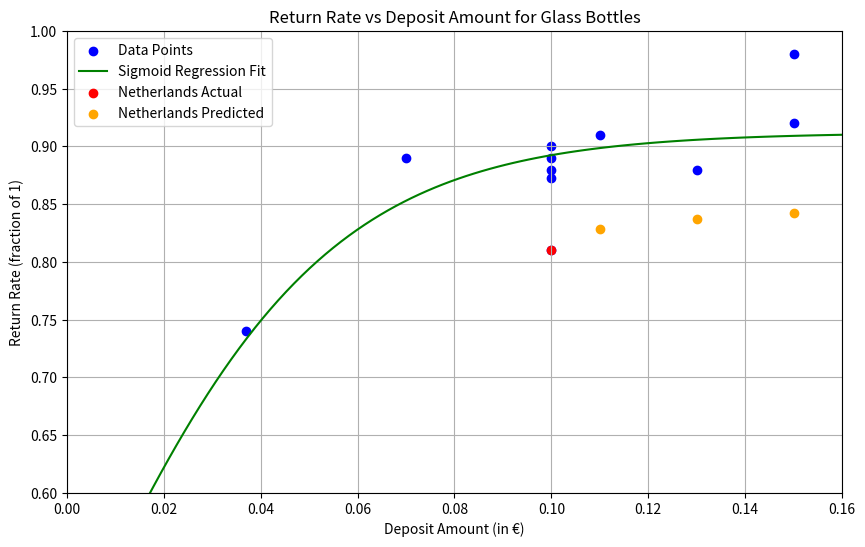

Reproduce this figure in Python.
import numpy as np
import pandas as pd
from scipy.optimize import curve_fit
import matplotlib.pyplot as plt

# Data setup
data = {
    'Country': [
        'Iceland', 'Netherlands', 'Denmark', 'Germany', 'Malta',
        'Croatia', 'Finland', 'Estonia', 'Latvia', 'Lithuania',
        'Slovakia'
    ],
    'Rate': [
        0.91, 0.81, 0.88, 0.98, 0.74,
        0.89, 0.88, 0.873, 0.9, 0.89,
        0.92
    ],
    'Cost': [
        0.11, 0.1, 0.13, 0.15, 0.037,
        0.07, 0.1, 0.1, 0.1, 0.1,
        0.15
    ]
}

df = pd.DataFrame(data)

# Sigmoid function definition
def sigmoid(x, a, b, c):
    return c / (1 + np.exp(-a * (x - b)))

# Fit the sigmoid function to data
popt, pcov = curve_fit(sigmoid, df['Cost'], df['Rate'], bounds=(0, [100, 1, 1]))

# Extract fitted parameters
a, b, c = popt
print(f"Fitted parameters: a={a}, b={b}, c={c}")

# Netherlands data
current_cost_nl = 0.10
current_rate_nl = 0.81

# Predicted return rate for the current deposit amount
predicted_rate_nl = sigmoid(current_cost_nl, a, b, c)
adjustment_factor = current_rate_nl / predicted_rate_nl
print(f"Adjustment factor for NL: {adjustment_factor:.4f}")

# Exponential decay function for the adjustment factor
def exponential_decay_adjustment(cost, base_factor, decay_rate):
    return 1 + (base_factor - 1) * np.exp(-decay_rate * cost)
base_factor = 1.02 
decay_rate = 1.5

# Adjusted prediction for NL
deposit_amounts = [0.11, 0.13, 0.15]
predicted_rates_adjusted = [
    sigmoid(cost, a, b, c) * exponential_decay_adjustment(cost, adjustment_factor, decay_rate) 
    for cost in deposit_amounts
]

# Print adjusted results
for cost, rate in zip(deposit_amounts, predicted_rates_adjusted):
    print(f"Adjusted predicted return rate for a deposit of {cost:.2f}€: {rate:.4f}")

# Plot
plt.figure(figsize=(10, 6))
plt.scatter(df['Cost'], df['Rate'], color='blue', label='Data Points')
plt.plot(np.linspace(0, 0.16, 100), sigmoid(np.linspace(0, 0.16, 100), *popt), color='green', label='Sigmoid Regression Fit')
plt.scatter(current_cost_nl, current_rate_nl, color='red', label='Netherlands Actual')
plt.scatter(deposit_amounts, predicted_rates_adjusted, color='orange', label='Netherlands Predicted')
plt.title('Return Rate vs Deposit Amount for Glass Bottles')
plt.xlabel('Deposit Amount (in €)')
plt.ylabel('Return Rate (fraction of 1)')
plt.grid()
plt.legend()
plt.xlim(0, 0.16)
plt.ylim(0.6, 1.0)
plt.show()

#Parts of this code have been written with the help of ChatGPT